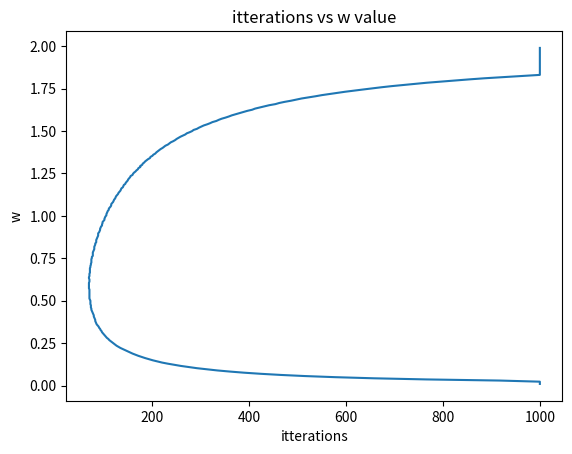
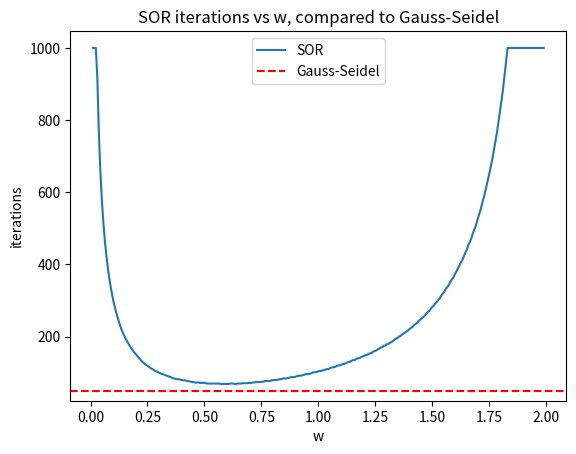

Recreate these plots in Python, in order.
"""
only part A done, will get onto part B later in the week, could you give it a quick check over make sure im not reading anything wrong?

also i saw you changed up Q2, if you want to do the same here go ahead, im just a bit lost with that so cant really help there
"""
import numpy as np
import matplotlib.pyplot as plt

def forwardSub(L, b):
    n = len(b)
    y = np.zeros(n)
    for i in range(n):
        s = b[i]
        for k in range(i):
            s -= L[i, k] * y[k]
        y[i] = s / L[i, i]
    return y

#changing the gauss seidel stuff from learn, unsure if the equation is right
def sor (A , b , x0 , w , max_iter =1000 , tol =1e-8 ): 
    n = x0.shape[0]
    x = x0.copy()
    results = []
    converged = False
    for k in range(max_iter):
        x_new = np.empty_like(x)
        for i in range(n):
                x_new[i] =(1-w) * x[i] + w * (b[i] - (A[i,:i].dot(x_new[:i])) - (A[i,i+1:].dot(x[i+1:])))/A[i,i]        
        results.append([k+1,*x_new])
        err = np.linalg.norm(x_new - x,np.inf)/np.linalg.norm(x_new,np.inf)
        if err < tol:
            converged = True
            break
        x = x_new.copy()
    return np.array(results), converged

#from learn page 
def gauss_seidel(A, b, x0, max_iter=100, tol=1e-3): # adding in to compare to SOR (a. iii)

    P = np.tril(A)
    solver = forwardSub

    Q = P - A
    converged = False
    x = x0.copy()
    results = []
    for k in range(max_iter):
        rhs = Q @ x + b
        x_new = solver(P,rhs)
        results.append([k+1,*x_new])
        err = np.linalg.norm(x_new - x,np.inf)/np.linalg.norm(x_new,np.inf)
        if err < tol:
            converged = True
            break
        x = x_new.copy()
    return np.array(results), k 

def good_matrix (n , d ):
    rng = np . random . default_rng ( seed = 211 )
    B = rng . uniform ( size =(n , n ))
    return B . T @ B + d*n*np .eye( n )

if __name__ == "__main__":
    """
    a. i)
    """
   
    n= 20
    d = .5
    A = good_matrix(n, d)
    b = np.ones(n)
    x0 = b.copy()

    w = np.linspace(0.01, 1.99, 300)
    itters = []
    ws = []
    for i in w:
        x, f = sor(A, b, x0, i, max_iter=1000)
        itters.append(x[-1, 0])
        ws.append(i)
    """
    a. ii)
    """
    plt.title("itterations vs w value")
    plt.ylabel('w')
    plt.xlabel('itterations')
    plt.plot(itters, ws)
    plt.show()

"""
a. iii)

when plotting both graphs together, SOR does not seem to be more efficeint than gauss seidel, 
SOR is best for this matrix when w ~= .5-.6, but never better than gauss seidel in terms of itterations
"""
_, k = gauss_seidel(A, b, x0)

plt.plot(ws, itters, label='SOR')
plt.axhline(y=k, color='r', linestyle='--', label='Gauss-Seidel') #axhline to get a single line to compare against SOR curve
plt.xlabel('w')
plt.ylabel('iterations')
plt.title('SOR iterations vs w, compared to Gauss-Seidel')
plt.legend()
plt.show()
